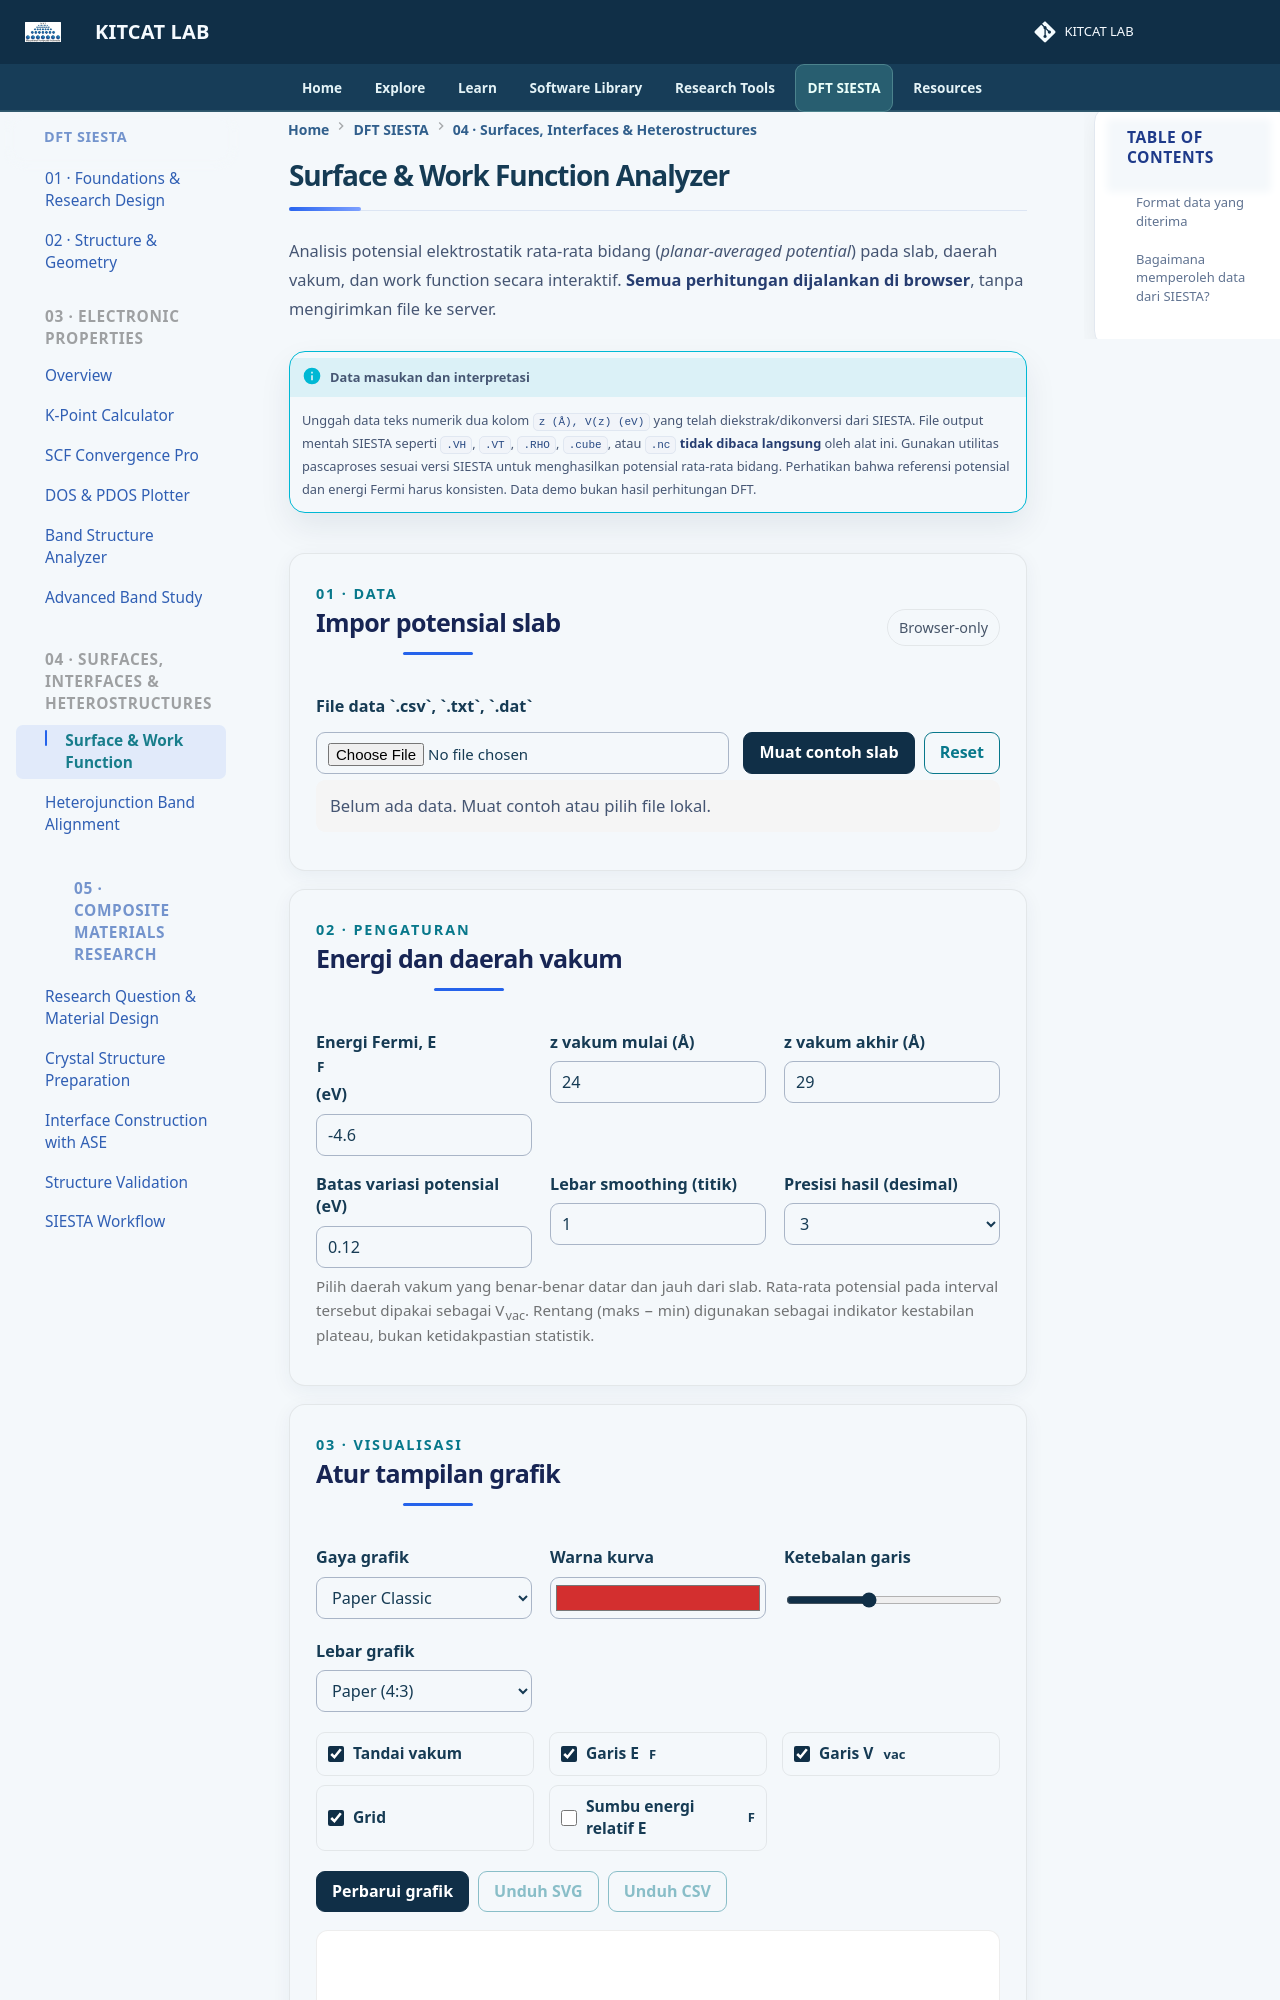

repository: lala002-brin/MKI-Workshop · page: Modul_SIESTA_Interaktif/surface-workfunction-analyzer/index.html · generator: mkdocs

# Surface & Work Function Analyzer

Analisis potensial elektrostatik rata-rata bidang (*planar-averaged potential*) pada slab, daerah vakum, dan work function secara interaktif. **Semua perhitungan dijalankan di browser**, tanpa mengirimkan file ke server.

!!! info "Data masukan dan interpretasi"
    Unggah data teks numerik dua kolom `z (Å), V(z) (eV)` yang telah diekstrak/dikonversi dari SIESTA. File output mentah SIESTA seperti `.VH`, `.VT`, `.RHO`, `.cube`, atau `.nc` **tidak dibaca langsung** oleh alat ini. Gunakan utilitas pascaproses sesuai versi SIESTA untuk menghasilkan potensial rata-rata bidang. Perhatikan bahwa referensi potensial dan energi Fermi harus konsisten. Data demo bukan hasil perhitungan DFT.

<div id="swf-studio" class="swf-studio">
  <section class="swf-panel">
    <div class="swf-heading"><div><span class="swf-eyebrow">01 · DATA</span><h2>Impor potensial slab</h2></div><span class="swf-chip">Browser-only</span></div>
    <div class="swf-upload"><label for="swf-file">File data `.csv`, `.txt`, `.dat`</label><input id="swf-file" type="file" accept=".csv,.txt,.dat,text/plain,text/csv" /><div class="swf-buttonrow"><button id="swf-demo" class="swf-primary" type="button">Muat contoh slab</button><button id="swf-reset" type="button">Reset</button></div></div>
    <p id="swf-status" class="swf-status" role="status" aria-live="polite">Belum ada data. Muat contoh atau pilih file lokal.</p>
  </section>

  <section class="swf-panel">
    <div class="swf-heading"><div><span class="swf-eyebrow">02 · PENGATURAN</span><h2>Energi dan daerah vakum</h2></div></div>
    <div class="swf-fields">
      <label>Energi Fermi, E<sub>F</sub> (eV)<input id="swf-fermi" type="number" step="any" value="-4.6" /></label>
      <label>z vakum mulai (Å)<input id="swf-zmin" type="number" step="any" value="24" /></label>
      <label>z vakum akhir (Å)<input id="swf-zmax" type="number" step="any" value="29" /></label>
      <label>Batas variasi potensial (eV)<input id="swf-tolerance" type="number" step="0.001" min="0" value="0.12" /></label>
      <label>Lebar smoothing (titik)<input id="swf-smooth" type="number" min="1" max="101" step="2" value="1" /></label>
      <label>Presisi hasil (desimal)<select id="swf-precision"><option value="2">2</option><option value="3" selected>3</option><option value="4">4</option></select></label>
    </div>
    <p class="swf-hint">Pilih daerah vakum yang benar-benar datar dan jauh dari slab. Rata-rata potensial pada interval tersebut dipakai sebagai V<sub>vac</sub>. Rentang (maks − min) digunakan sebagai indikator kestabilan plateau, bukan ketidakpastian statistik.</p>
  </section>
